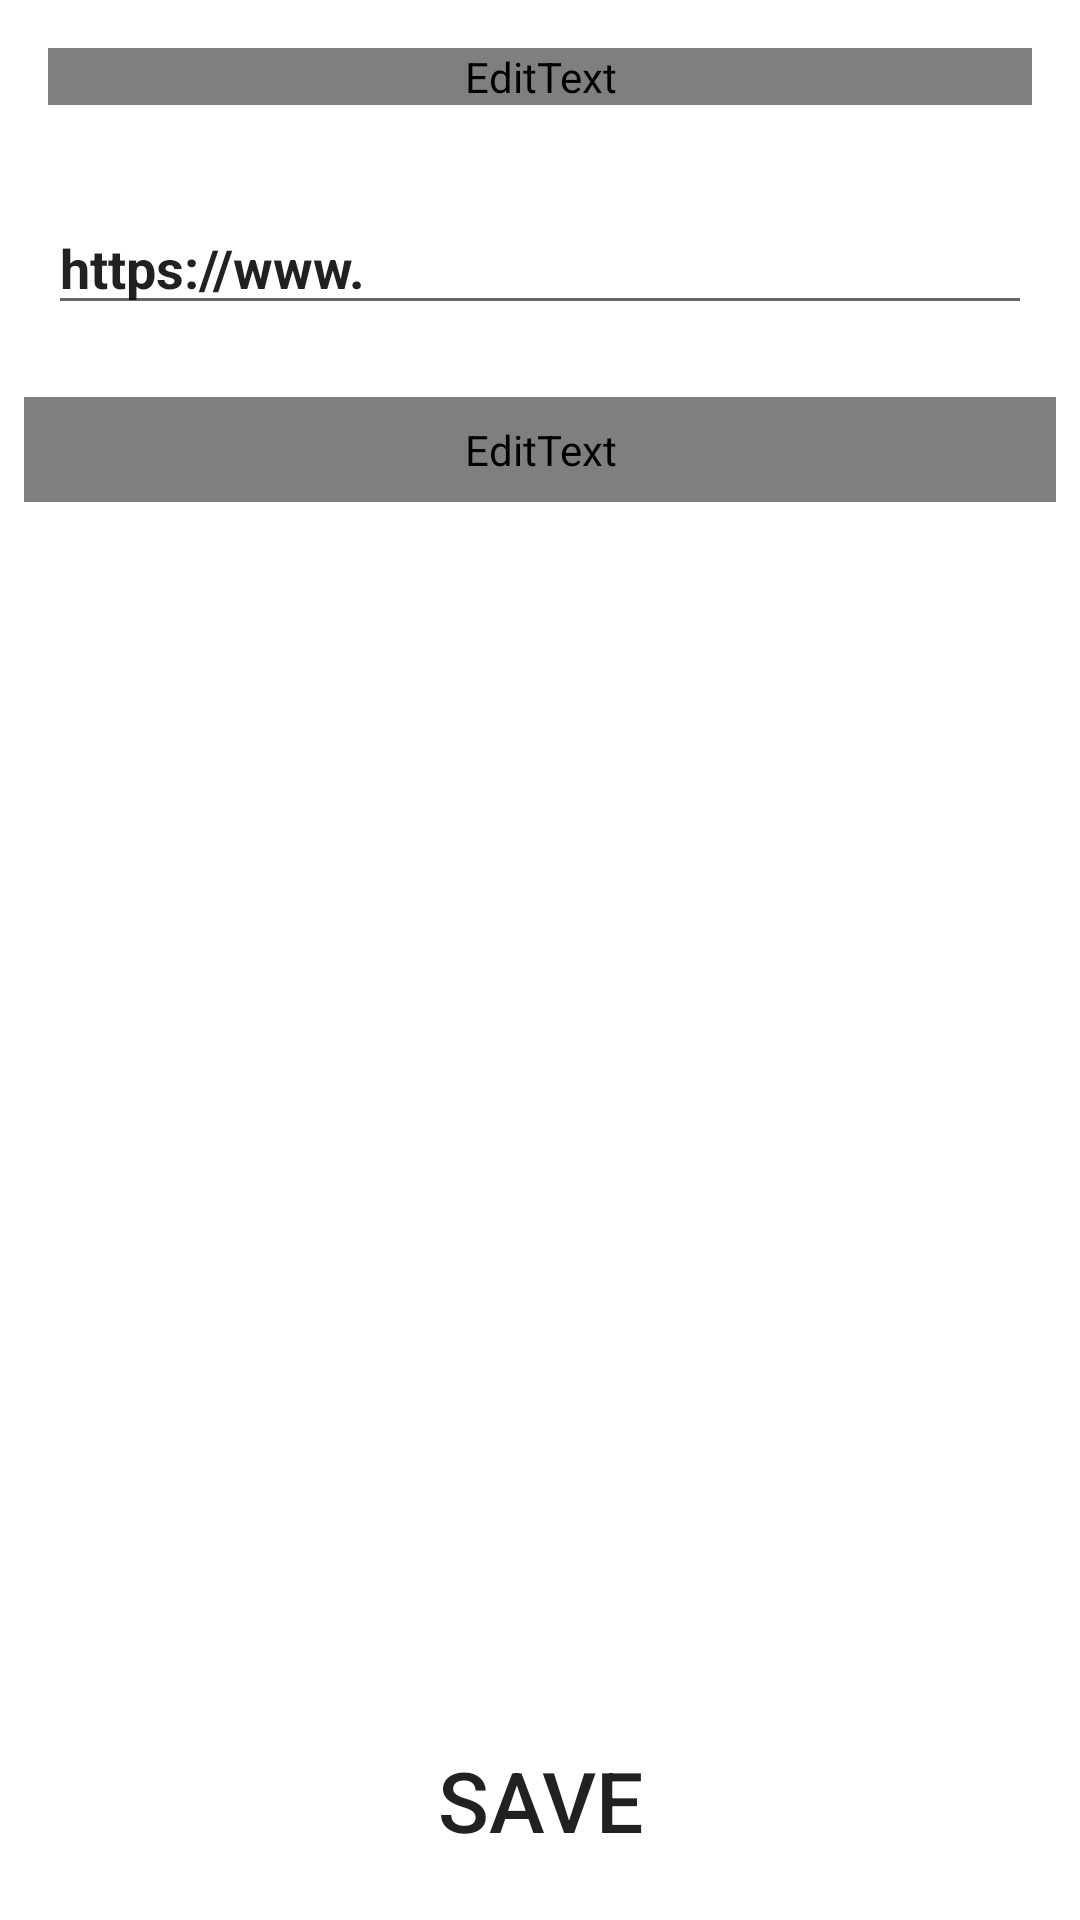

Android layout source for this screen:
<!-- AndroidManifest.xml: application theme Theme.NavigationBookmark -->
<!-- res/layout/fragment_save.xml -->
<?xml version="1.0" encoding="utf-8"?>
<RelativeLayout xmlns:android="http://schemas.android.com/apk/res/android"
    xmlns:tools="http://schemas.android.com/tools"
    android:layout_width="match_parent"
    android:layout_height="match_parent"
    android:orientation="vertical"
    tools:context=".MainNavigationFragments.SaveFragment">

    <EditText
        android:id="@+id/bookmark_title"
        android:layout_width="match_parent"
        android:layout_height="wrap_content"
        android:layout_alignParentTop="true"
        android:layout_margin="16sp"
        android:fontFamily="@font/roboto"
        android:hint="@string/title"
        android:text=""
        android:textSize="18sp"
        android:textStyle="bold">

    </EditText>

    <EditText
        android:id="@+id/bookmark_url"
        android:layout_width="match_parent"
        android:layout_height="wrap_content"
        android:layout_below="@+id/bookmark_title"
        android:layout_marginStart="16sp"
        android:layout_marginTop="16sp"
        android:layout_marginEnd="16sp"
        android:layout_marginBottom="16sp"
        android:hint="@string/https_google_com"
        android:text="@string/https_www"
        android:textSize="18sp"
        android:textStyle="bold">

    </EditText>

    <ScrollView
        android:id="@+id/des_recycler"
        android:layout_width="match_parent"
        android:layout_height="wrap_content"
        android:layout_above="@+id/savebtn"
        android:layout_below="@+id/bookmark_url"
        android:layout_margin="8dp">

        <EditText
            android:id="@+id/description_EditText"
            android:layout_width="match_parent"
            android:layout_height="wrap_content"
            android:background="@drawable/savebtn_shape"
            android:fontFamily="@font/roboto"
            android:hint="@string/add_account_password_notes_etc"
            android:padding="8dp"
            android:text=""
            android:textSize="18sp"
            android:theme="@style/ThemeEditTextLight">

        </EditText>
    </ScrollView>


    <Button
        android:id="@+id/savebtn"
        android:layout_width="match_parent"
        android:layout_height="wrap_content"
        android:layout_alignParentBottom="true"
        android:layout_margin="16sp"
        android:background="@drawable/savebtn_shape"
        android:text="SAVE"
        android:textSize="28sp">

    </Button>


</RelativeLayout>
<!-- resources referenced by this layout -->
<resources>
  <!-- drawable savebtn_shape (drawable) -->
  <?xml version="1.0" encoding="utf-8"?>
  <shape xmlns:android="http://schemas.android.com/apk/res/android"
  
      android:shape="rectangle">
      <corners android:radius="20dp"/>
  
  
  </shape>
  <string name="add_account_password_notes_etc">Add account,password etc.,</string>
  <string name="https_google_com">https:google.com</string>
  <string name="https_www">https://www.</string>
  <string name="title">TITLE</string>
  <style name="ThemeEditTextLight">
          
          <item name="colorControlNormal">#000000</item>
          
          <item name="android:textColor">#000000</item>
          
          <item name="android:textColorHint">#BDBDBD</item>
      </style>
  <style name="Theme.NavigationBookmark" parent="Theme.MaterialComponents.Light">
          
          <item name="colorPrimary">@color/transparent</item>
          <item name="colorPrimaryVariant">@color/purple_700</item>
          <item name="colorOnPrimary">@color/black</item>
          
          <item name="colorSecondary">@color/white</item>
          <item name="colorSecondaryVariant">@color/teal_700</item>
          <item name="colorOnSecondary">@color/black</item>
          
          <item name="android:statusBarColor" tools:targetApi="l">?attr/colorPrimaryVariant</item>
          
      </style>
  <color name="transparent">#0000ffff</color>
  <color name="purple_700">#FF3700B3</color>
  <color name="black">#0F0F0F</color>
  <color name="white">#FFFFFFFF</color>
  <color name="teal_700">#FF018786</color>
</resources>
